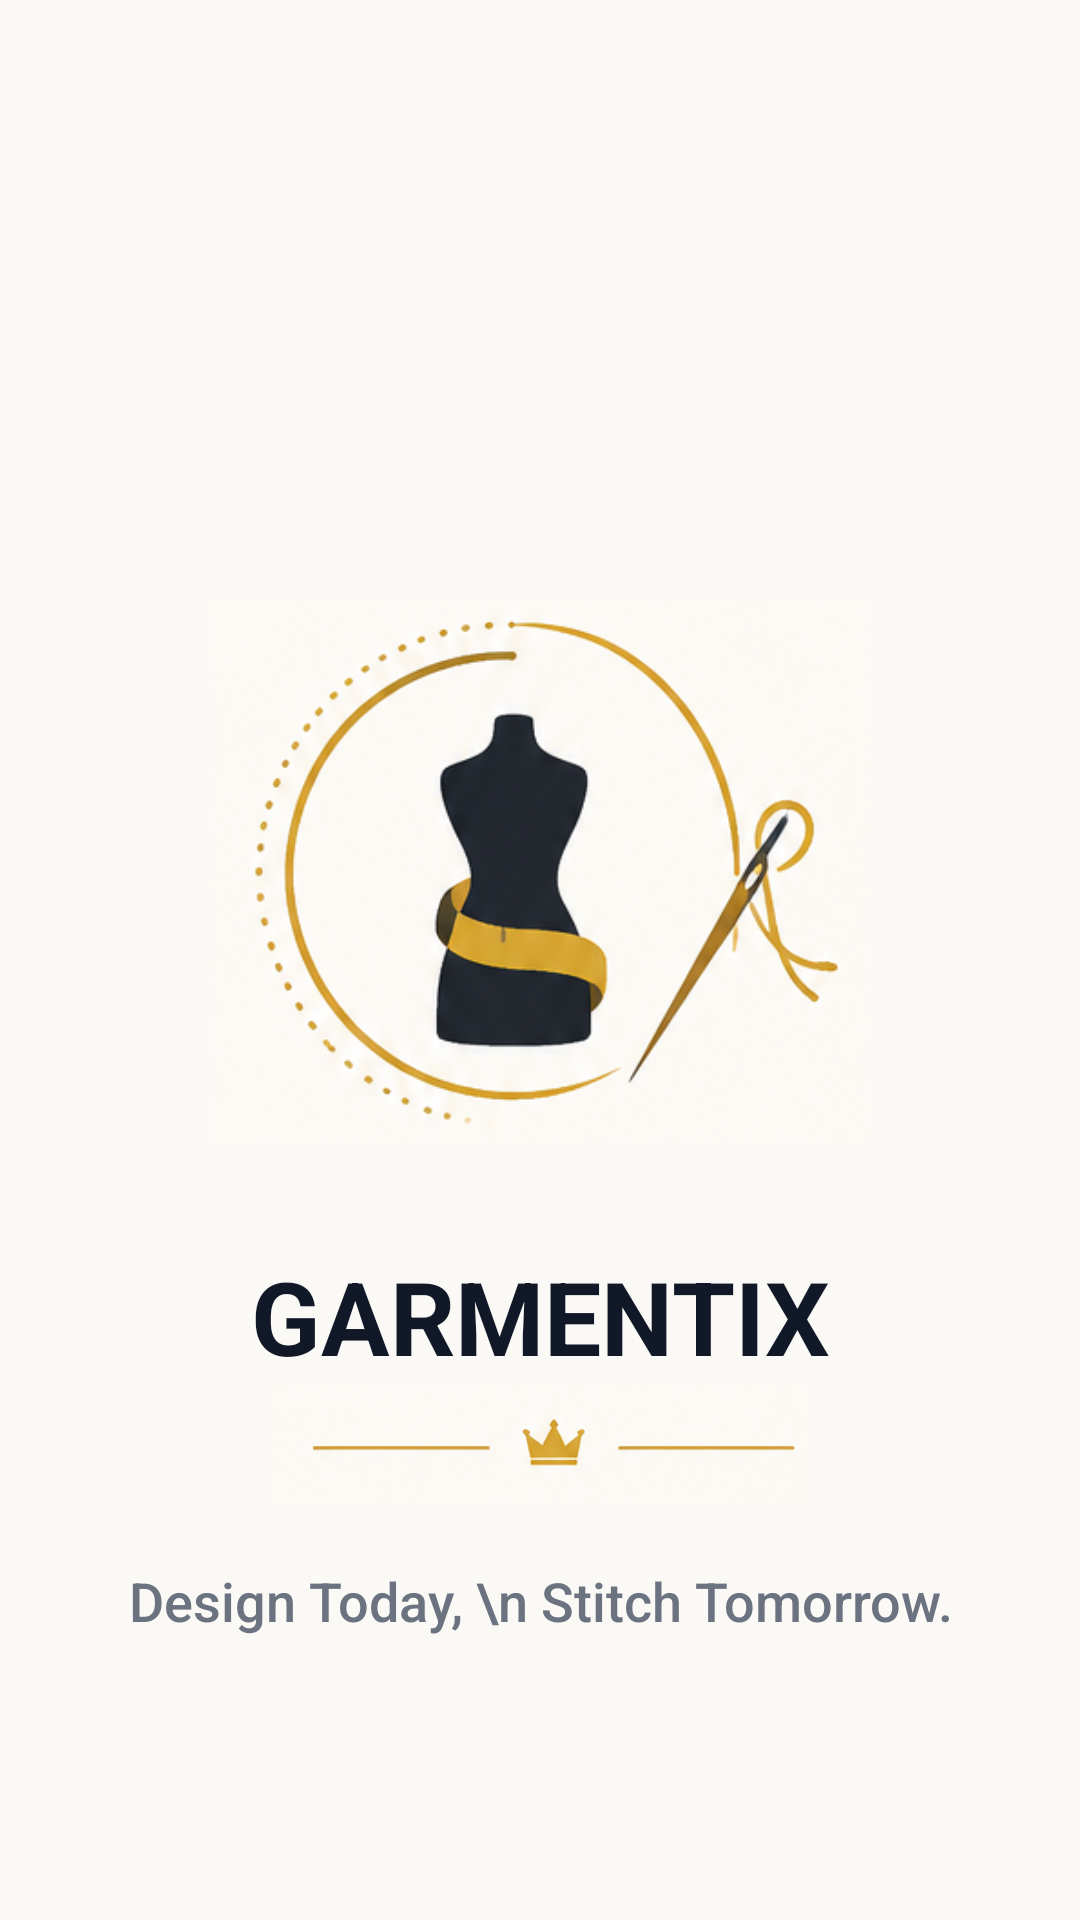

Layout XML and referenced resources for this Android screen:
<!-- AndroidManifest.xml: application theme Theme.Garmentix -->
<!-- res/layout/activity_main.xml -->
<?xml version="1.0" encoding="utf-8"?>
<androidx.constraintlayout.widget.ConstraintLayout
    xmlns:android="http://schemas.android.com/apk/res/android"
    xmlns:app="http://schemas.android.com/apk/res-auto"
    xmlns:tools="http://schemas.android.com/tools"
    android:layout_width="match_parent"
    android:layout_height="match_parent"
    android:background="#FAF9F6"
    tools:context=".MainActivity"
    >
<LinearLayout
    android:id="@+id/splashLayout"
    android:layout_width="wrap_content"
    android:layout_height="wrap_content"
    android:orientation="vertical"
    android:gravity="center"
    android:padding="20dp"
    android:layout_marginTop="100dp"
    app:layout_constraintTop_toTopOf="parent"
    app:layout_constraintStart_toStartOf="parent"
    app:layout_constraintEnd_toEndOf="parent"
    tools:context=".MainActivity">


    <ImageView
        android:id="@+id/logo1"
        android:layout_width="220dp"
        android:layout_height="220dp"
        android:layout_marginTop="60dp"
        android:contentDescription="Garmentix Logo"
        android:scaleType="fitCenter"
        android:src="@drawable/logo1"
         />

    <TextView
        android:id="@+id/textAppName"
        android:layout_width="wrap_content"
        android:layout_height="wrap_content"
        android:layout_marginTop="16dp"
        android:text="GARMENTIX"
        android:textColor="#111827"
        android:textSize="34sp"
        android:textStyle="bold"
        android:gravity="center"
        android:fontFamily="sans-serif"
        />

    <ImageView
        android:id="@+id/logo2"
        android:layout_width="wrap_content"
        android:layout_height="40dp"
        android:adjustViewBounds="true"
        android:scaleType="fitCenter"
        android:layout_gravity="center"
        app:srcCompat="@drawable/logo2" />

    <TextView
        android:id="@+id/txtTagline"
        android:layout_width="wrap_content"
        android:layout_height="wrap_content"
        android:layout_marginTop="20dp"
        android:fontFamily="sans-serif-medium"
        android:gravity="center"
        android:textAlignment="center"
        android:text="Design Today, \n Stitch Tomorrow."
        android:textColor="#6B7280"
        android:textSize="18sp"
        android:textStyle="normal"
         />


</LinearLayout>
    </androidx.constraintlayout.widget.ConstraintLayout>
<!-- resources referenced by this layout -->
<resources>
  <!-- drawable logo1: png bitmap (drawable, 113797 bytes) -->
  <!-- drawable logo2: png bitmap (drawable, 25587 bytes) -->
  <style name="Theme.Garmentix" parent="Base.Theme.Garmentix" />
  <style name="Base.Theme.Garmentix" parent="Theme.Material3.DayNight.NoActionBar">
          
          
      </style>
</resources>
